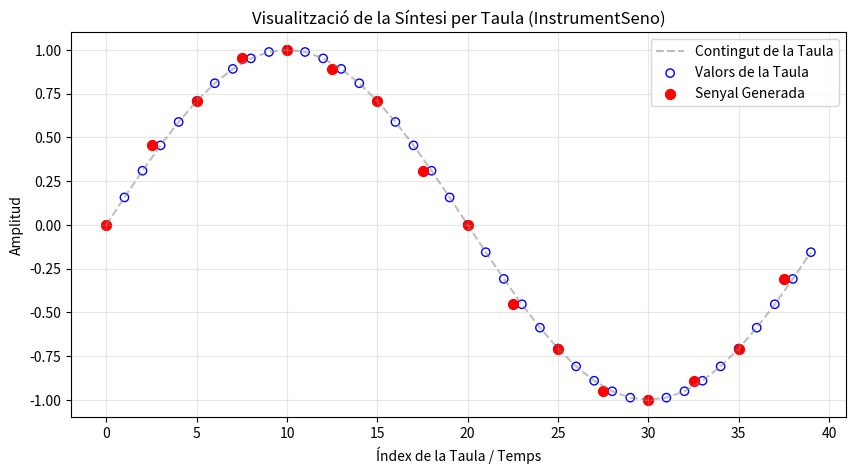

Here is the Python script that generated this plot:
import numpy as np
import matplotlib.pyplot as plt

N = 40  # Mida de la taula que vas posar al .orc
taula = np.sin(2 * np.pi * np.arange(N) / N)

step = 2.5 
fases = np.arange(0, N, step)
senyal_generada = []

for f in fases:
    index = int(f + 0.5) % N
    senyal_generada.append(taula[index])

# Creació del gràfic
plt.figure(figsize=(10, 5))

# 1. Dibuixem la taula com a referència (línia suau)
plt.plot(np.arange(N), taula, '--', color='gray', alpha=0.5, label='Contingut de la Taula')

# 2. Dibuixem els valors de la taula (punts buits)
plt.scatter(np.arange(N), taula, facecolors='none', edgecolors='blue', label='Valors de la Taula')

# 3. Dibuixem la senyal generada (LAS PELOTITAS)
plt.scatter(fases, senyal_generada, color='red', s=50, label='Senyal Generada')

plt.title("Visualització de la Síntesi per Taula (InstrumentSeno)")
plt.xlabel("Índex de la Taula / Temps")
plt.ylabel("Amplitud")
plt.legend()
plt.grid(True, alpha=0.3)
plt.show()
